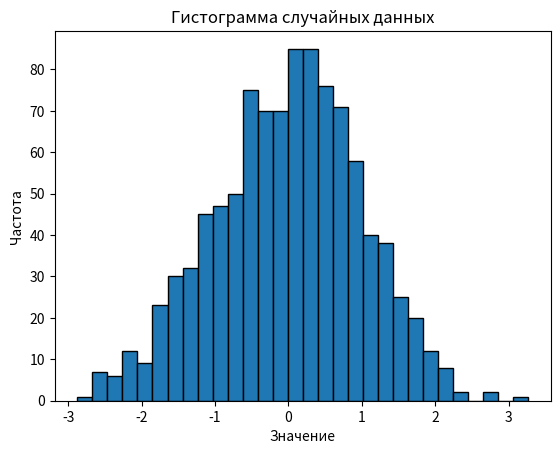

The script that saved this image:
import numpy as np
import matplotlib.pyplot as plt

# Параметры нормального распределения
mean = 0
std_dev = 1
num_samples = 1000

# Генерация случайных чисел
data = np.random.normal(mean, std_dev, num_samples)

# Построение гистограммы
plt.hist(data, bins=30, edgecolor='black')
plt.title('Гистограмма случайных данных')
plt.xlabel('Значение')
plt.ylabel('Частота')
plt.show()